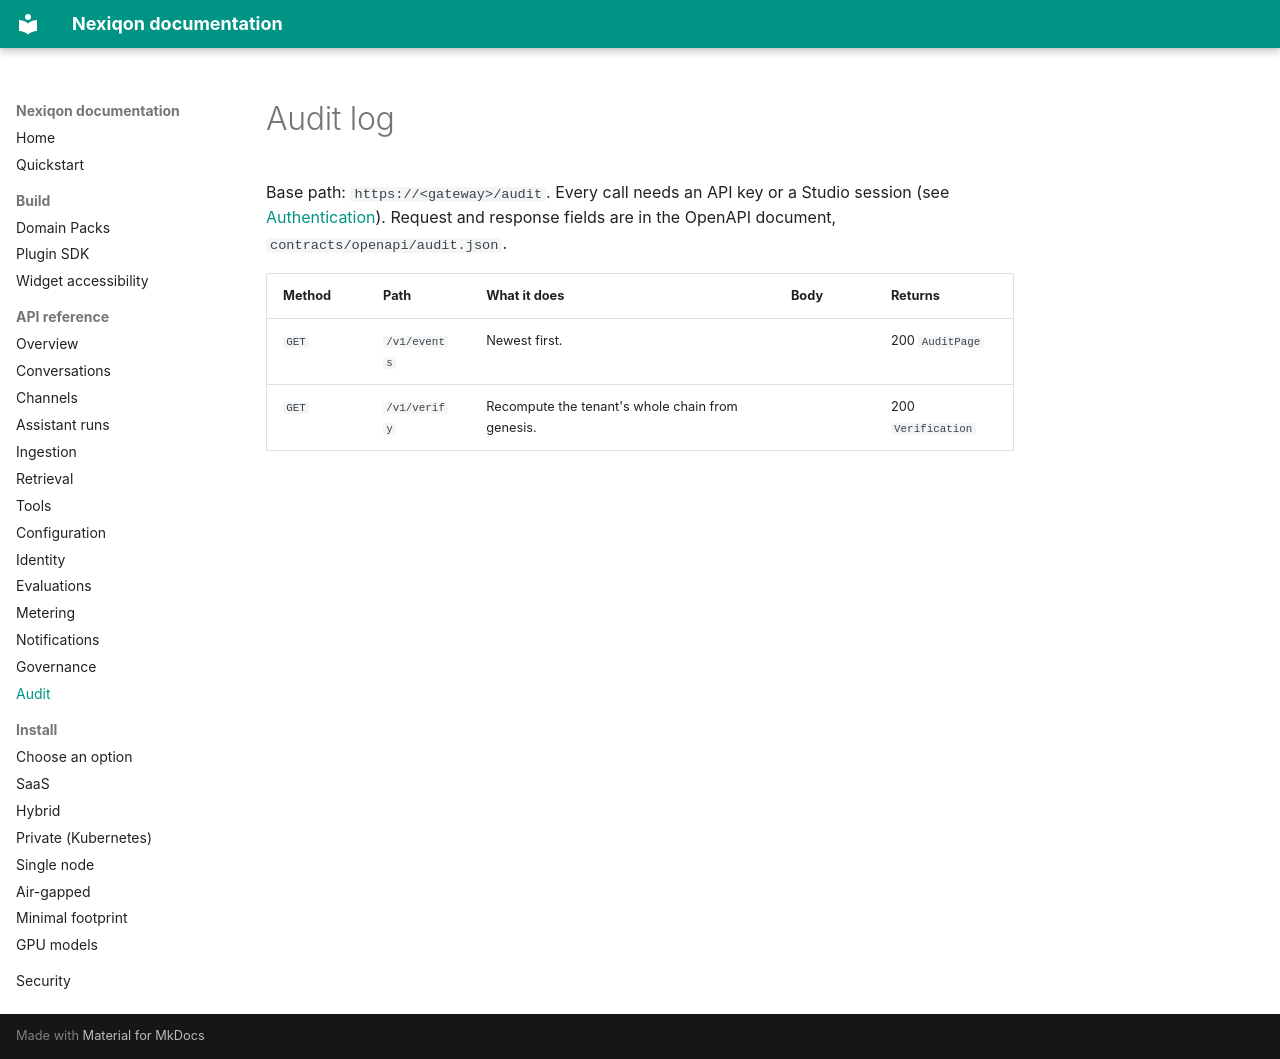

repository: aanaruna78/Nexiqon · page: handbook/api/audit/index.html · generator: mkdocs

# Audit log

<!-- Generated by tools/docs/api_reference.py from contracts/openapi; do not edit. -->

Base path: `https://<gateway>/audit`. Every call needs an API key or a Studio session (see [Authentication](index.md#authentication)). Request and response fields are in the OpenAPI document, `contracts/openapi/audit.json`.

| Method | Path | What it does | Body | Returns |
|---|---|---|---|---|
| `GET` | `/v1/events` | Newest first. |  | 200 `AuditPage` |
| `GET` | `/v1/verify` | Recompute the tenant's whole chain from genesis. |  | 200 `Verification` |
